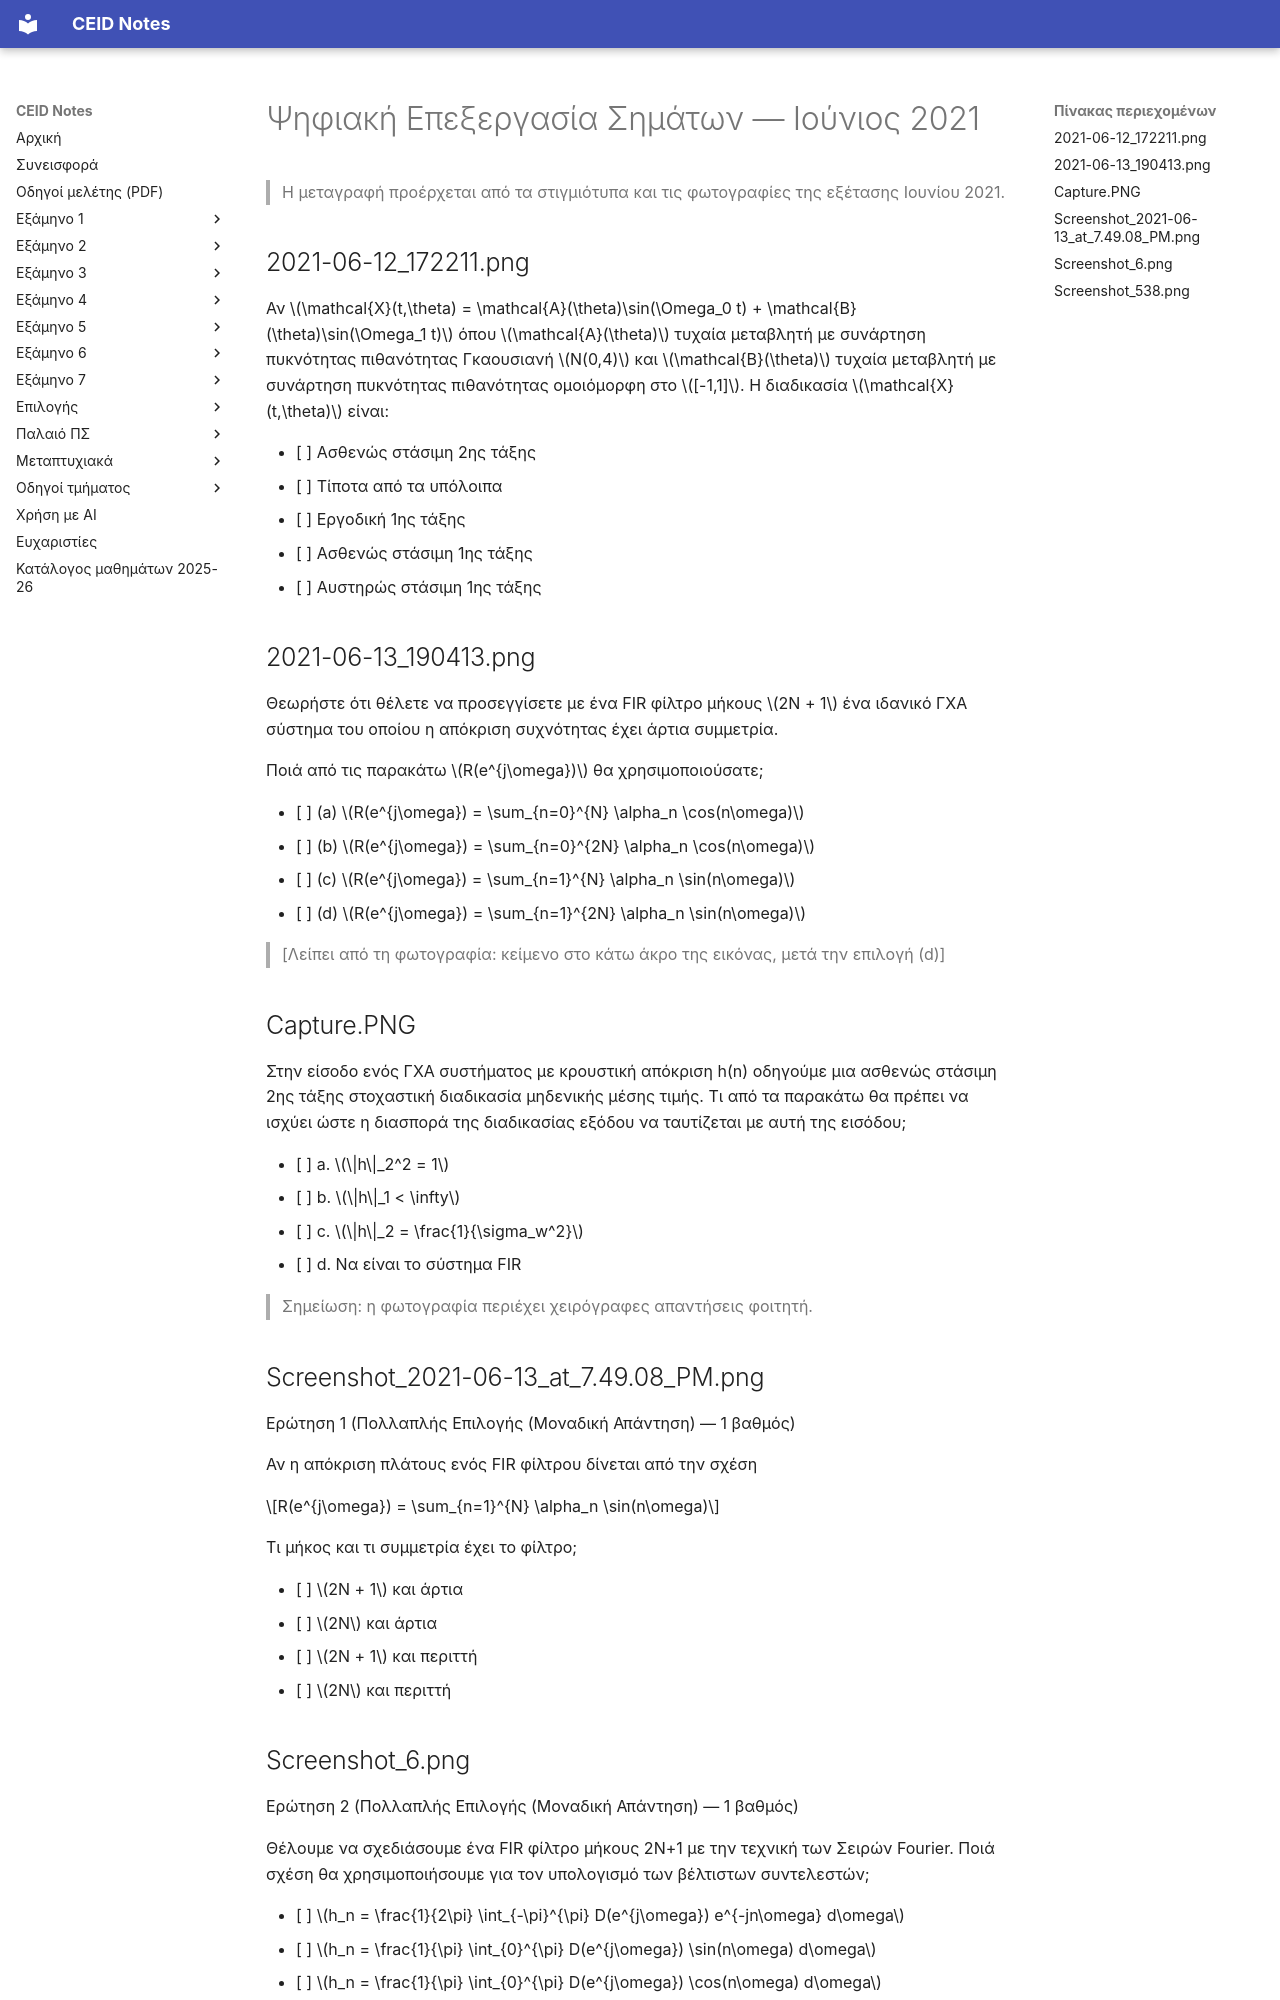

repository: kdngiorgos/ceid-notes · page: Semesters/Semester 5 (5ο Εξάμηνο)/Ψηφιακή Επεξεργασία Σημάτων - CEID_24Y381/Previous Exams/2021-06.html · generator: mkdocs

---
course: CEID_24Y381
session: 2021-06
label: Ιούνιος 2021
sources:
- 2021-06-12_172211.png
- 2021-06-13_190413.png
- Capture.PNG
- Screenshot_2021-06-13_at_7.49.08_PM.png
- Screenshot_538.png
- 108042200_10224943940412697_6261376587319314881_o.jpg
- 108071948_10224943943172766_3506117650399550523_o.jpg
- 108071948_10224943943172766_3506117650399550523_o.png
- 108121111_10224943943532775_3615308903505981576_o.jpg
- 108125123_10224943941852733_6120709112753727972_o.jpg
- IMG_20210611_205147.jpg
- IMG_20210611_205949.jpg
- Screenshot_539.png
- Screenshot_6.png
format: multiple-choice
duration_min: null
notes: "Φωτογραφίες και στιγμιότυπα της online εξέτασης πολλαπλής επιλογής (σελίδες 1-2). Η αρίθμηση των ερωτήσεων δεν φαίνεται σε όλες τις φωτογραφίες, γι' αυτό η σειρά είναι όπως στα στιγμιότυπα. Το Screenshot_6.png περιέχει την ερώτηση 1 (διπλότυπο) και την ερώτηση 2. Πιθανώς λείπουν ερωτήσεις της σελίδας 2 που δεν φωτογραφήθηκαν. Οι λυμένες σελίδες «Computer Ανάλυση» δεν μεταγράφονται εδώ."
transcription: partial
solutions: ai-unverified
---
# Ψηφιακή Επεξεργασία Σημάτων — Ιούνιος 2021

> Η μεταγραφή προέρχεται από τα στιγμιότυπα και τις φωτογραφίες της εξέτασης Ιουνίου 2021.

## 2021-06-12_172211.png

Αν $\mathcal{X}(t,\theta) = \mathcal{A}(\theta)\sin(\Omega_0 t) + \mathcal{B}(\theta)\sin(\Omega_1 t)$ όπου $\mathcal{A}(\theta)$ τυχαία μεταβλητή με συνάρτηση πυκνότητας πιθανότητας Γκαουσιανή $N(0,4)$ και $\mathcal{B}(\theta)$ τυχαία μεταβλητή με συνάρτηση πυκνότητας πιθανότητας ομοιόμορφη στο $[-1,1]$. Η διαδικασία $\mathcal{X}(t,\theta)$ είναι:

- [ ] Ασθενώς στάσιμη 2ης τάξης
- [ ] Τίποτα από τα υπόλοιπα
- [ ] Εργοδική 1ης τάξης
- [ ] Ασθενώς στάσιμη 1ης τάξης
- [ ] Αυστηρώς στάσιμη 1ης τάξης

## 2021-06-13_190413.png

Θεωρήστε ότι θέλετε να προσεγγίσετε με ένα FIR φίλτρο μήκους $2N + 1$ ένα ιδανικό ΓΧΑ σύστημα του οποίου η απόκριση συχνότητας έχει άρτια συμμετρία.

Ποιά από τις παρακάτω $R(e^{j\omega})$ θα χρησιμοποιούσατε;

- [ ] (a) $R(e^{j\omega}) = \sum_{n=0}^{N} \alpha_n \cos(n\omega)$
- [ ] (b) $R(e^{j\omega}) = \sum_{n=0}^{2N} \alpha_n \cos(n\omega)$
- [ ] (c) $R(e^{j\omega}) = \sum_{n=1}^{N} \alpha_n \sin(n\omega)$
- [ ] (d) $R(e^{j\omega}) = \sum_{n=1}^{2N} \alpha_n \sin(n\omega)$

> [Λείπει από τη φωτογραφία: κείμενο στο κάτω άκρο της εικόνας, μετά την επιλογή (d)]

## Capture.PNG

Στην είσοδο ενός ΓΧΑ συστήματος με κρουστική απόκριση h(n) οδηγούμε μια ασθενώς στάσιμη 2ης τάξης στοχαστική διαδικασία μηδενικής μέσης τιμής. Τι από τα παρακάτω θα πρέπει να ισχύει ώστε η διασπορά της διαδικασίας εξόδου να ταυτίζεται με αυτή της εισόδου;

- [ ] a. $\|h\|_2^2 = 1$
- [ ] b. $\|h\|_1 < \infty$
- [ ] c. $\|h\|_2 = \frac{1}{\sigma_w^2}$
- [ ] d. Να είναι το σύστημα FIR

> Σημείωση: η φωτογραφία περιέχει χειρόγραφες απαντήσεις φοιτητή.

## Screenshot_2021-06-13_at_7.49.08_PM.png

Ερώτηση 1 (Πολλαπλής Επιλογής (Μοναδική Απάντηση) — 1 βαθμός)

Αν η απόκριση πλάτους ενός FIR φίλτρου δίνεται από την σχέση

$$R(e^{j\omega}) = \sum_{n=1}^{N} \alpha_n \sin(n\omega)$$

Τι μήκος και τι συμμετρία έχει το φίλτρο;

- [ ] $2N + 1$ και άρτια
- [ ] $2N$ και άρτια
- [ ] $2N + 1$ και περιττή
- [ ] $2N$ και περιττή

## Screenshot_6.png

Ερώτηση 2 (Πολλαπλής Επιλογής (Μοναδική Απάντηση) — 1 βαθμός)

Θέλουμε να σχεδιάσουμε ένα FIR φίλτρο μήκους 2N+1 με την τεχνική των Σειρών Fourier. Ποιά σχέση θα χρησιμοποιήσουμε για τον υπολογισμό των βέλτιστων συντελεστών;

- [ ] $h_n = \frac{1}{2\pi} \int_{-\pi}^{\pi} D(e^{j\omega}) e^{-jn\omega} d\omega$
- [ ] $h_n = \frac{1}{\pi} \int_{0}^{\pi} D(e^{j\omega}) \sin(n\omega) d\omega$
- [ ] $h_n = \frac{1}{\pi} \int_{0}^{\pi} D(e^{j\omega}) \cos(n\omega) d\omega$
- [ ] $h_n = \frac{1}{\pi} \int_{0}^{\pi} D(e^{j\omega}) e^{-jn\omega} d\omega$

> Σημείωση: η φωτογραφία περιέχει χειρόγραφες απαντήσεις φοιτητή (επιλεγμένη απάντηση στο στιγμιότυπο οθόνης, δεν μεταγράφεται).
